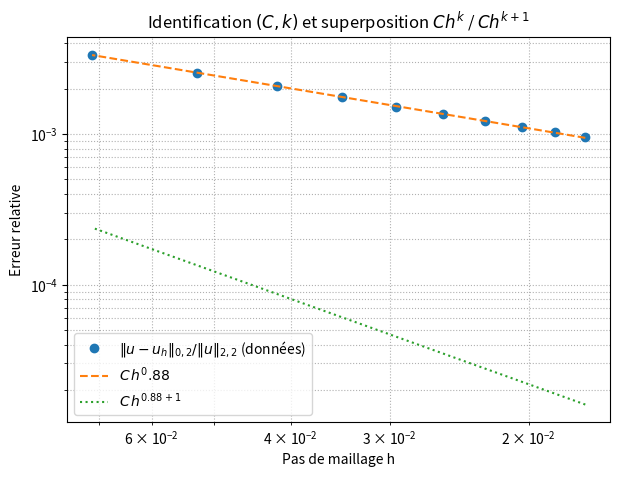

Python code for this plot:
import numpy as np
import matplotlib.pyplot as plt
from math import log
from numpy import trapz

# -------- Exact solution and its derivatives -------------
def u_exact(x):
    return np.exp(-20*(x-0.5)**2)

def u_x(x):
    return -40*(x-0.5)*np.exp(-20*(x-0.5)**2)

def u_xx(x):
    return (-40 + 1600*(x-0.5)**2)*np.exp(-20*(x-0.5)**2)

# ---- compute ||u||_{H2} = sqrt( ∫ (u^2 + u_x^2 + u_xx^2) )
x_fine = np.linspace(0,1,2001)
norm_H2 = np.sqrt(trapz(u_exact(x_fine)**2 +
                        u_x(x_fine)**2 +
                        u_xx(x_fine)**2, x_fine))

# -------- Solve ADRS and compute L2 errors --------------
def solve_and_error(NX):
    K, V, lam = 0.1, 1.0, 1.0
    dx = 1.0/(NX-1)
    dt = dx**2/(V*dx + 4*K + dx**2)
    x  = np.linspace(0,1,NX)
    Tex = u_exact(x)

    # source term
    F = np.zeros(NX)
    for j in range(1,NX-1):
        Tx  = (Tex[j+1]-Tex[j-1])/(2*dx)
        Txx = (Tex[j+1]-2*Tex[j]+Tex[j-1])/(dx**2)
        F[j] = V*Tx - K*Txx + lam*Tex[j]

    # time stepping explicit
    T   = np.zeros(NX)
    RHS = np.zeros(NX)
    NT, eps = 10000, 1e-3
    n, res0 = 0, 1.0
    while n < NT:
        n += 1
        res = 0.0
        for j in range(1,NX-1):
            xnu = K + 0.5*dx*abs(V)
            Tx  = (T[j+1]-T[j-1])/(2*dx)
            Txx = (T[j-1]-2*T[j]+T[j+1])/(dx**2)
            RHS[j] = dt * (-V*Tx + xnu*Txx - lam*T[j] + F[j])
            res += abs(RHS[j])
        T[1:-1] += RHS[1:-1]
        if n==1: res0=res
        if res/res0 < eps: break

    # L2 error of solution
    err_L2 = np.sqrt(np.sum((T-Tex)**2)*dx)
    return dx, err_L2

# --- refinement loop
dxs, rel_errors = [], []
NX = 10
for _ in range(10):
    NX += 5
    dx, e = solve_and_error(NX)
    dxs.append(dx)
    rel_errors.append(e / norm_H2)   # relative error

dxs = np.array(dxs)
rel_errors = np.array(rel_errors)

# --------- Fit log(error) = log C + k log h ---------------
lnh = np.log(dxs)
lne = np.log(rel_errors)
p = np.polyfit(lnh, lne, 1)
k  = p[0]             # pente
C  = np.exp(p[1])     # ordonnée
print(f"Identifié :  C = {C:.4e} ,  k = {k:.4f}")

# --------- Courbes à superposer --------------------------
h_plot = np.linspace(dxs.min(), dxs.max(), 200)
fit_k   = C * h_plot**k
fit_k1  = C * h_plot**(k+1)

# --------- Affichage unique ------------------------------
plt.figure(figsize=(7,5))
plt.loglog(dxs, rel_errors, 'o', label=r"$\|u-u_h\|_{0,2}/\|u\|_{2,2}$ (données)")
plt.loglog(h_plot, fit_k,  '--', label=fr"$C\,h^{k:.2f}$")
plt.loglog(h_plot, fit_k1, ':',  label=fr"$C\,h^{{{k:.2f}+1}}$")
plt.gca().invert_xaxis()
plt.xlabel("Pas de maillage h")
plt.ylabel(r"Erreur relative")
plt.title(r"Identification $(C,k)$ et superposition $C h^k$ / $C h^{k+1}$")
plt.grid(True, which='both', ls=':')
plt.legend()
plt.show()
